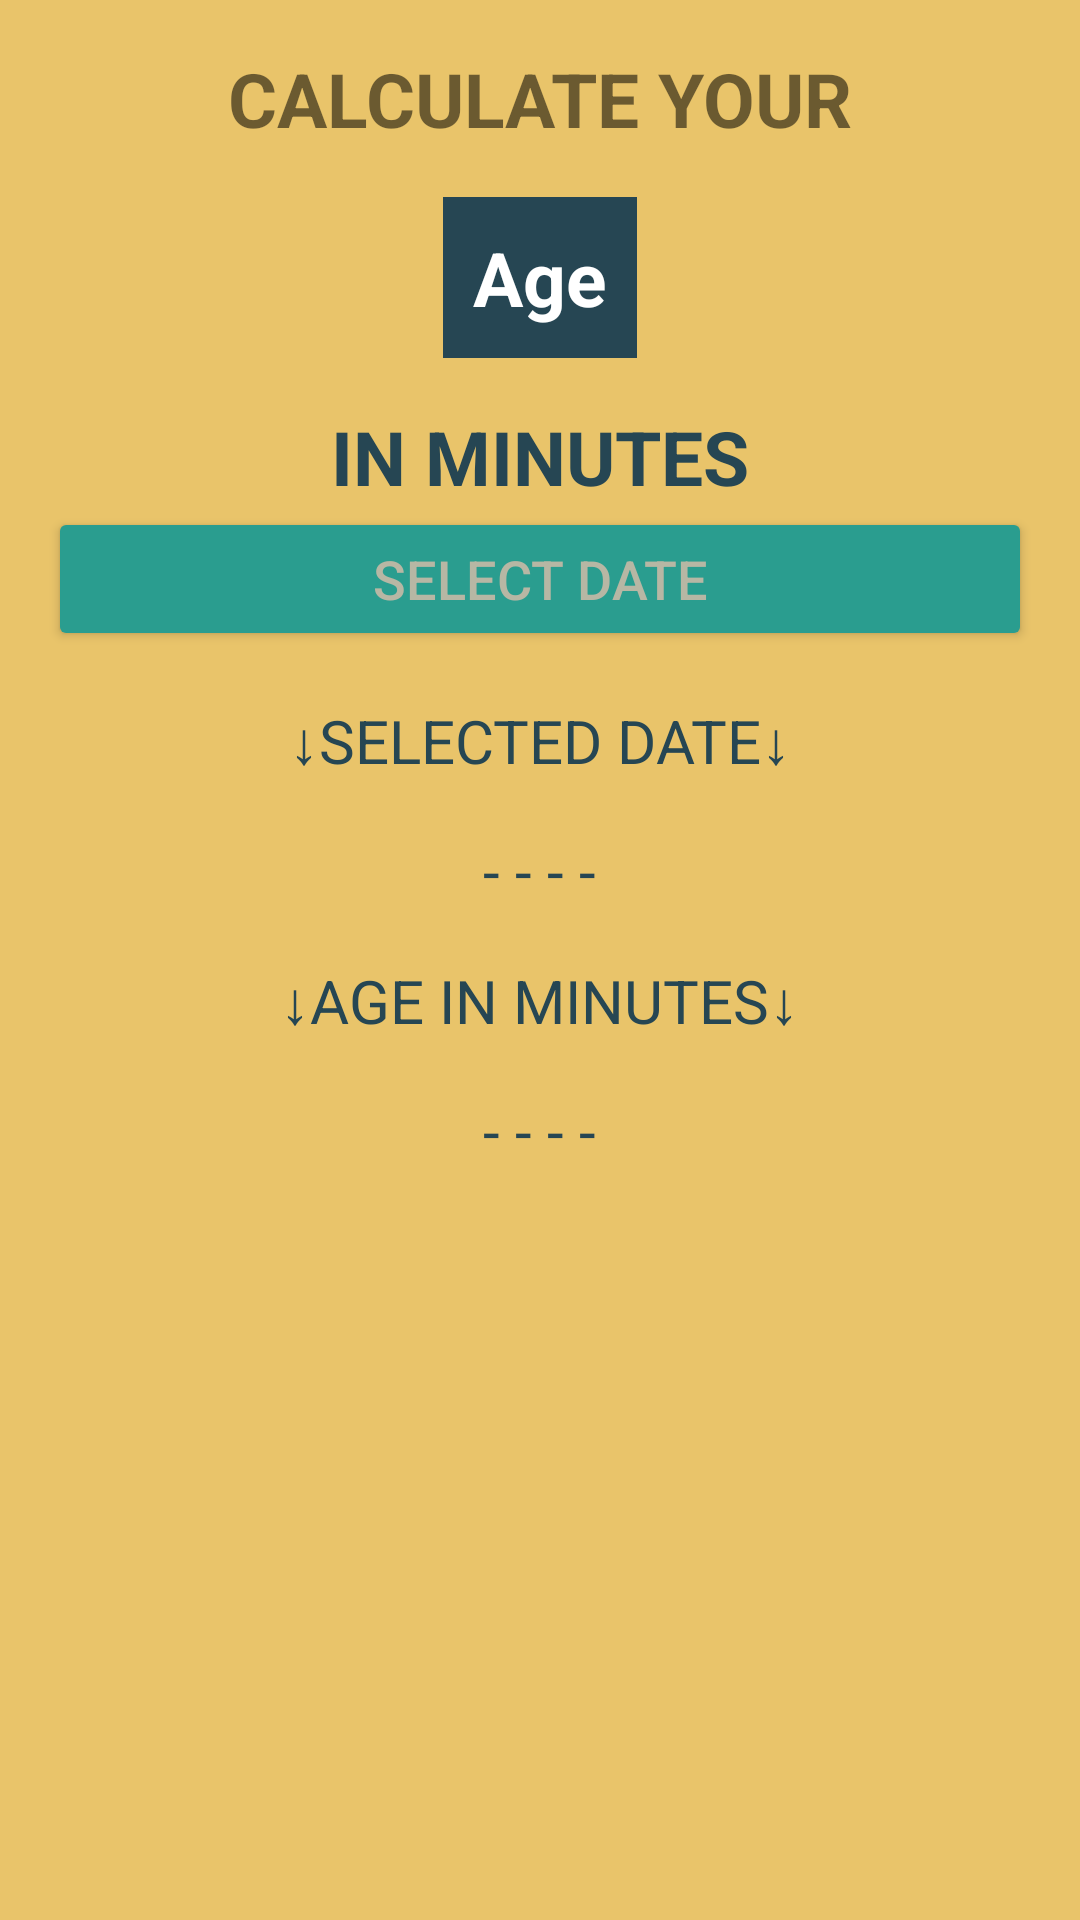

Here is an Android app screen rendered from its layout file. Give the layout XML and the strings, colors and styles it references.
<!-- AndroidManifest.xml: application theme Theme.Yskapp -->
<!-- res/layout/activity_calculate_your_age.xml -->
<?xml version="1.0" encoding="utf-8"?>
<LinearLayout xmlns:android="http://schemas.android.com/apk/res/android"
    xmlns:app="http://schemas.android.com/apk/res-auto"
    xmlns:tools="http://schemas.android.com/tools"
    android:layout_width="match_parent"
    android:layout_height="match_parent"
    tools:context=".CalculateYourAgeActivity"
    android:orientation="vertical"
    android:background="@color/bgYellow"
    android:gravity="center_horizontal"
    android:padding="16dp"
    >

    <TextView
        android:layout_width="wrap_content"
        android:layout_height="wrap_content"
        android:text="CALCULATE YOUR"
        android:textSize="25sp"
        android:textStyle="bold" />

    <TextView
        android:layout_width="wrap_content"
        android:layout_height="wrap_content"
        android:layout_marginTop="16dp"
        android:padding="10dp"
        android:background="@color/textBlue"
        android:textColor="@color/white"
        android:text="Age"
        android:textSize="25sp"
        android:textStyle="bold" />

    <TextView
        android:layout_width="wrap_content"
        android:layout_height="wrap_content"
        android:layout_marginTop="16dp"
        android:text="IN MINUTES"
        android:textColor="@color/textBlue"
        android:textSize="25sp"
        android:textStyle="bold" />

    <Button
        android:id="@+id/btnCalculateYourAgeDatePicker"
        android:layout_width="match_parent"
        android:layout_height="wrap_content"
        android:text="SELECT DATE"
        android:textSize="18sp"
        android:backgroundTint="@color/btnbgColor"
        android:textColor="@color/lithgGray"
        />

    <TextView
        android:layout_width="wrap_content"
        android:layout_height="wrap_content"
        android:layout_marginTop="16dp"
        android:text="↓SELECTED DATE↓"
        android:textColor="@color/textBlue"
        android:textSize="20sp"/>

    <TextView
        android:id="@+id/tvCalculateYourAgeSelectedDate"
        android:layout_width="wrap_content"
        android:layout_height="wrap_content"
        android:layout_marginTop="16dp"
        android:text="- - - -"
        android:textColor="@color/textBlue"
        android:textSize="20sp"/>

    <TextView
        android:layout_width="wrap_content"
        android:layout_height="wrap_content"
        android:layout_marginTop="16dp"
        android:text="↓AGE IN MINUTES↓"
        android:textColor="@color/textBlue"
        android:textSize="20sp"/>

    <TextView
        android:id="@+id/tvCalculateYourAgeInMinutes"
        android:layout_width="wrap_content"
        android:layout_height="wrap_content"
        android:layout_marginTop="16dp"
        android:text="- - - -"
        android:textColor="@color/textBlue"
        android:textSize="20sp"/>

</LinearLayout>
<!-- resources referenced by this layout -->
<resources>
  <color name="bgYellow">#e9c46a</color>
  <color name="btnbgColor">#2a9d8f</color>
  <color name="lithgGray">#b7b7a4</color>
  <color name="textBlue">#264653</color>
  <color name="white">#FFFFFFFF</color>
  <style name="Theme.Yskapp" parent="Theme.MaterialComponents.DayNight.DarkActionBar">
          
          <item name="colorPrimary">@color/purple_500</item>
          <item name="colorPrimaryVariant">@color/purple_700</item>
          <item name="colorOnPrimary">@color/white</item>
          
          <item name="colorSecondary">@color/teal_200</item>
          <item name="colorSecondaryVariant">@color/teal_700</item>
          <item name="colorOnSecondary">@color/black</item>
          
          <item name="android:statusBarColor">?attr/colorPrimaryVariant</item>
          
      </style>
  <color name="purple_500">#FF6200EE</color>
  <color name="purple_700">#FF3700B3</color>
  <color name="teal_200">#FF03DAC5</color>
  <color name="teal_700">#FF018786</color>
  <color name="black">#FF000000</color>
</resources>
